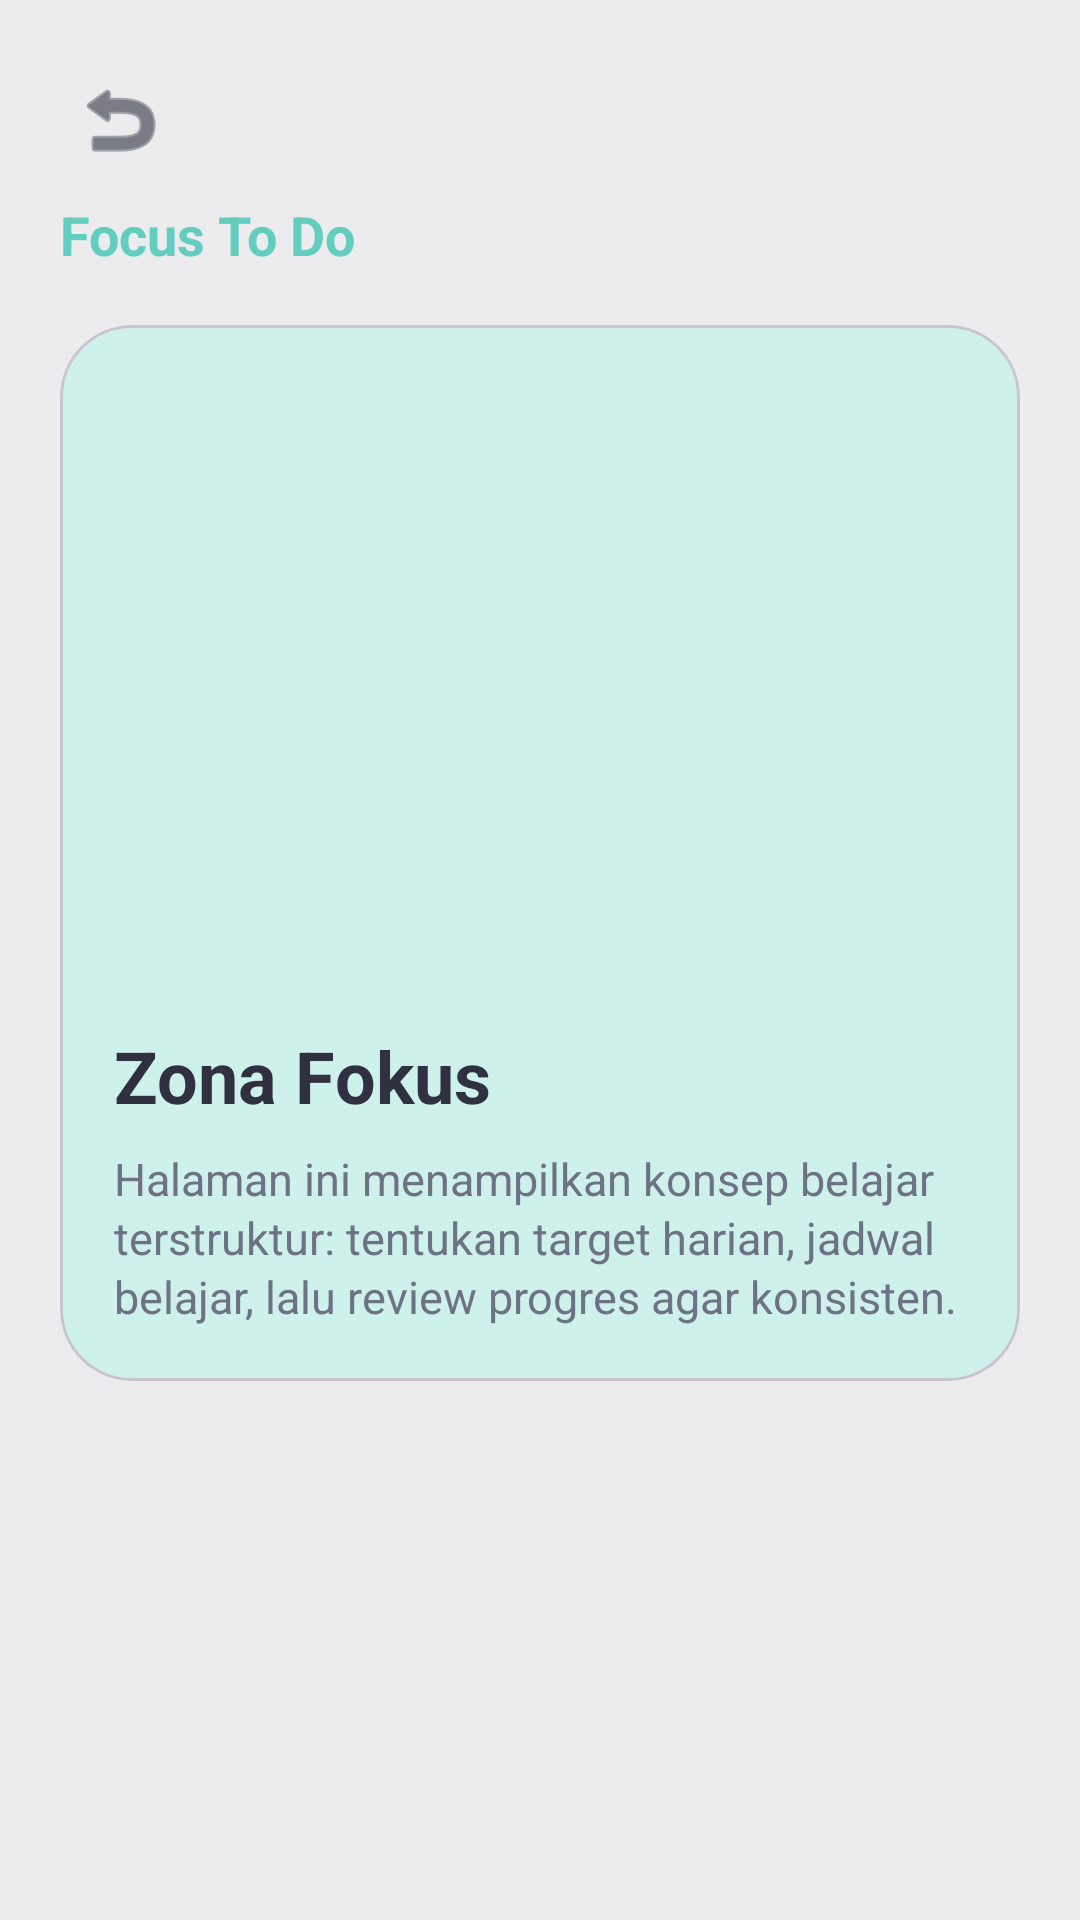

Android layout source for this screen:
<!-- AndroidManifest.xml: application theme Theme.Rasseducation -->
<!-- res/layout/activity_custom1.xml -->
<?xml version="1.0" encoding="utf-8"?>
<ScrollView xmlns:android="http://schemas.android.com/apk/res/android"
    xmlns:app="http://schemas.android.com/apk/res-auto"
    android:layout_width="match_parent"
    android:layout_height="match_parent"
    android:background="@color/p4_background"
    android:fillViewport="true">

    <LinearLayout
        android:layout_width="match_parent"
        android:layout_height="wrap_content"
        android:orientation="vertical"
        android:padding="20dp">

        <ImageButton
            android:id="@+id/btnBackCustom1"
            android:layout_width="40dp"
            android:layout_height="40dp"
            android:background="?attr/selectableItemBackgroundBorderless"
            android:contentDescription="@string/p4_back"
            android:padding="6dp"
            android:src="@android:drawable/ic_menu_revert"
            app:tint="@color/p4_text_primary" />

        <TextView
            android:id="@+id/tvSourceTitleCustom1"
            android:layout_width="match_parent"
            android:layout_height="wrap_content"
            android:layout_marginTop="6dp"
            android:text="Focus To Do"
            android:textColor="@color/p4_primary"
            android:textSize="18sp"
            android:textStyle="bold" />

        <com.google.android.material.card.MaterialCardView
            android:layout_width="match_parent"
            android:layout_height="wrap_content"
            android:layout_marginTop="18dp"
            app:cardBackgroundColor="@color/p4_secondary"
            app:cardCornerRadius="24dp"
            app:cardElevation="0dp">

            <LinearLayout
                android:layout_width="match_parent"
                android:layout_height="wrap_content"
                android:orientation="vertical"
                android:padding="18dp">

                <ImageView
                    android:layout_width="match_parent"
                    android:layout_height="200dp"
                    android:adjustViewBounds="true"
                    android:scaleType="centerCrop"
                    android:src="@drawable/jam2" />

                <TextView
                    android:layout_width="wrap_content"
                    android:layout_height="wrap_content"
                    android:layout_marginTop="16dp"
                    android:text="Zona Fokus"
                    android:textColor="@color/p4_text_primary"
                    android:textSize="24sp"
                    android:textStyle="bold" />

                <TextView
                    android:layout_width="match_parent"
                    android:layout_height="wrap_content"
                    android:layout_marginTop="8dp"
                    android:lineSpacingExtra="2dp"
                    android:text="Halaman ini menampilkan konsep belajar terstruktur: tentukan target harian, jadwal belajar, lalu review progres agar konsisten."
                    android:textColor="@color/p4_text_secondary"
                    android:textSize="15sp" />
            </LinearLayout>
        </com.google.android.material.card.MaterialCardView>

    </LinearLayout>
</ScrollView>
<!-- resources referenced by this layout -->
<resources>
  <color name="p4_background">#ECECEE</color>
  <color name="p4_primary">#63CDBF</color>
  <color name="p4_secondary">#CFF1EB</color>
  <color name="p4_text_primary">#2F3140</color>
  <color name="p4_text_secondary">#6D7284</color>
  <string name="p4_back">Kembali</string>
  <style name="Theme.Rasseducation" parent="Base.Theme.Rasseducation" />
  <style name="Base.Theme.Rasseducation" parent="Theme.Material3.DayNight.NoActionBar">
          
      </style>
</resources>
